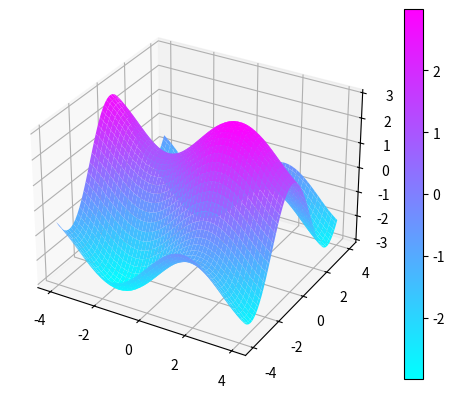
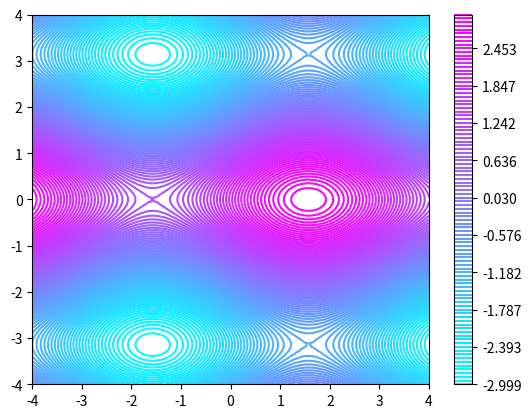

Write the Python code that produced these figures, in order.
from matplotlib import cm #Libreria para manejar colores
import numpy as np
import matplotlib.pyplot as plt

def f(x, y):
    return np.sin(x) + 2*np.cos(y)

def run():
    res = 100
    x = np.linspace(-4, 4, num=res)
    y = np.linspace(-4, 4, num=res)

    x, y = np.meshgrid(x, y) #Marcamos los pares coordenados 

    z = f(x, y)

    #Indiquicamos el tipo de subplots por defecto es 2d
    fig, ax = plt.subplots(subplot_kw={"projection": "3d"})

    #Superficie
    surf = ax.plot_surface(x, y, z, cmap= cm.cool)
    fig.colorbar(surf) #Muestra la barra 

    plt.show()

    #Plano que representa la superficie 
    fig2, ax2 = plt.subplots()

    #Se crean niveles, planos que cortan a la superficie de manera horizontal
    level_map = np.linspace(np.min(z), np.max(z), num=res) 

    cp= ax2.contour(x, y, z, levels=level_map, cmap=cm.cool)
    fig2.colorbar(cp)

    plt.show()

if __name__ == "__main__":
    run()